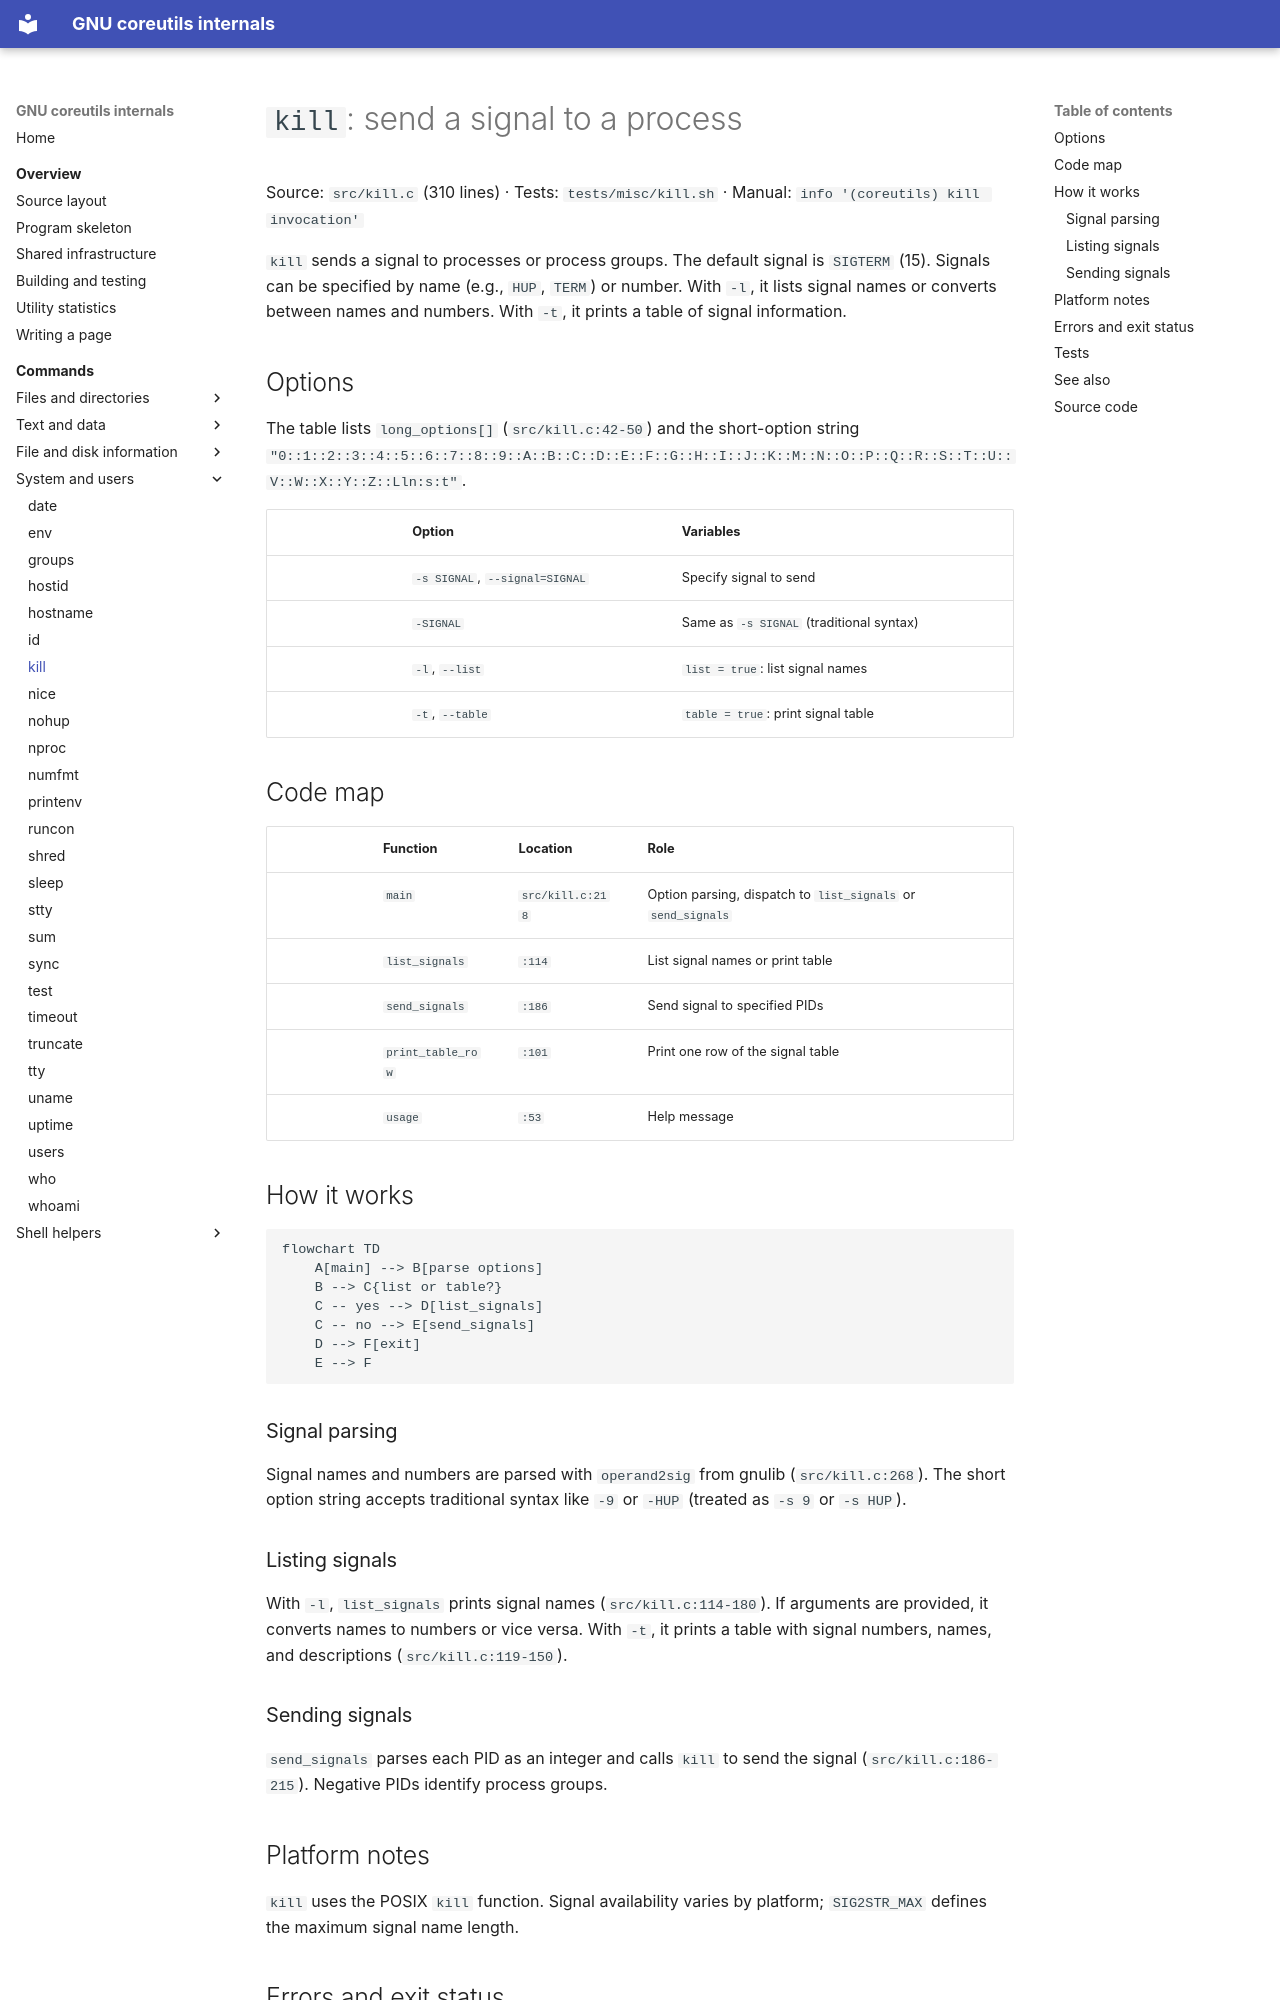

repository: andrewh/coreutils · page: commands/kill/index.html · generator: mkdocs

# `kill`: send a signal to a process

Source: `src/kill.c` (310 lines) · Tests: `tests/misc/kill.sh` ·
Manual: `info '(coreutils) kill invocation'`

`kill` sends a signal to processes or process groups. The default signal is
`SIGTERM` (15). Signals can be specified by name (e.g., `HUP`, `TERM`) or
number. With `-l`, it lists signal names or converts between names and numbers.
With `-t`, it prints a table of signal information.

## Options

The table lists `long_options[]` (`src/kill.c:42-50`) and the short-option
string `"0::1::2::3::4::5::6::7::8::9::A::B::C::D::E::F::G::H::I::J::K::M::N::O::P::Q::R::S::T::U::V::W::X::Y::Z::Lln:s:t"`.

|| Option | Variables |
||---|---|
|| `-s SIGNAL`, `--signal=SIGNAL` | Specify signal to send |
|| `-SIGNAL` | Same as `-s SIGNAL` (traditional syntax) |
|| `-l`, `--list` | `list = true`: list signal names |
|| `-t`, `--table` | `table = true`: print signal table |

## Code map

|| Function | Location | Role |
||---|---|---|
|| `main` | `src/kill.c:218` | Option parsing, dispatch to `list_signals` or `send_signals` |
|| `list_signals` | `:114` | List signal names or print table |
|| `send_signals` | `:186` | Send signal to specified PIDs |
|| `print_table_row` | `:101` | Print one row of the signal table |
|| `usage` | `:53` | Help message |

## How it works

```mermaid
flowchart TD
    A[main] --> B[parse options]
    B --> C{list or table?}
    C -- yes --> D[list_signals]
    C -- no --> E[send_signals]
    D --> F[exit]
    E --> F
```

### Signal parsing

Signal names and numbers are parsed with `operand2sig` from gnulib
(`src/kill.c:268`). The short option string accepts traditional syntax like
`-9` or `-HUP` (treated as `-s 9` or `-s HUP`).

### Listing signals

With `-l`, `list_signals` prints signal names (`src/kill.c:114-180`). If
arguments are provided, it converts names to numbers or vice versa. With `-t`,
it prints a table with signal numbers, names, and descriptions
(`src/kill.c:119-150`).

### Sending signals

`send_signals` parses each PID as an integer and calls `kill` to send the
signal (`src/kill.c:186-215`). Negative PIDs identify process groups.

## Platform notes

`kill` uses the POSIX `kill` function. Signal availability varies by platform;
`SIG2STR_MAX` defines the maximum signal name length.

## Errors and exit status

- **Invalid signal:** "invalid option -- X" or "X: multiple signals specified"
- **Invalid PID:** "X: invalid process id"
- **Kill failure:** Error from `kill` with errno description

Exit status is 0 on success, 1 on any error.
